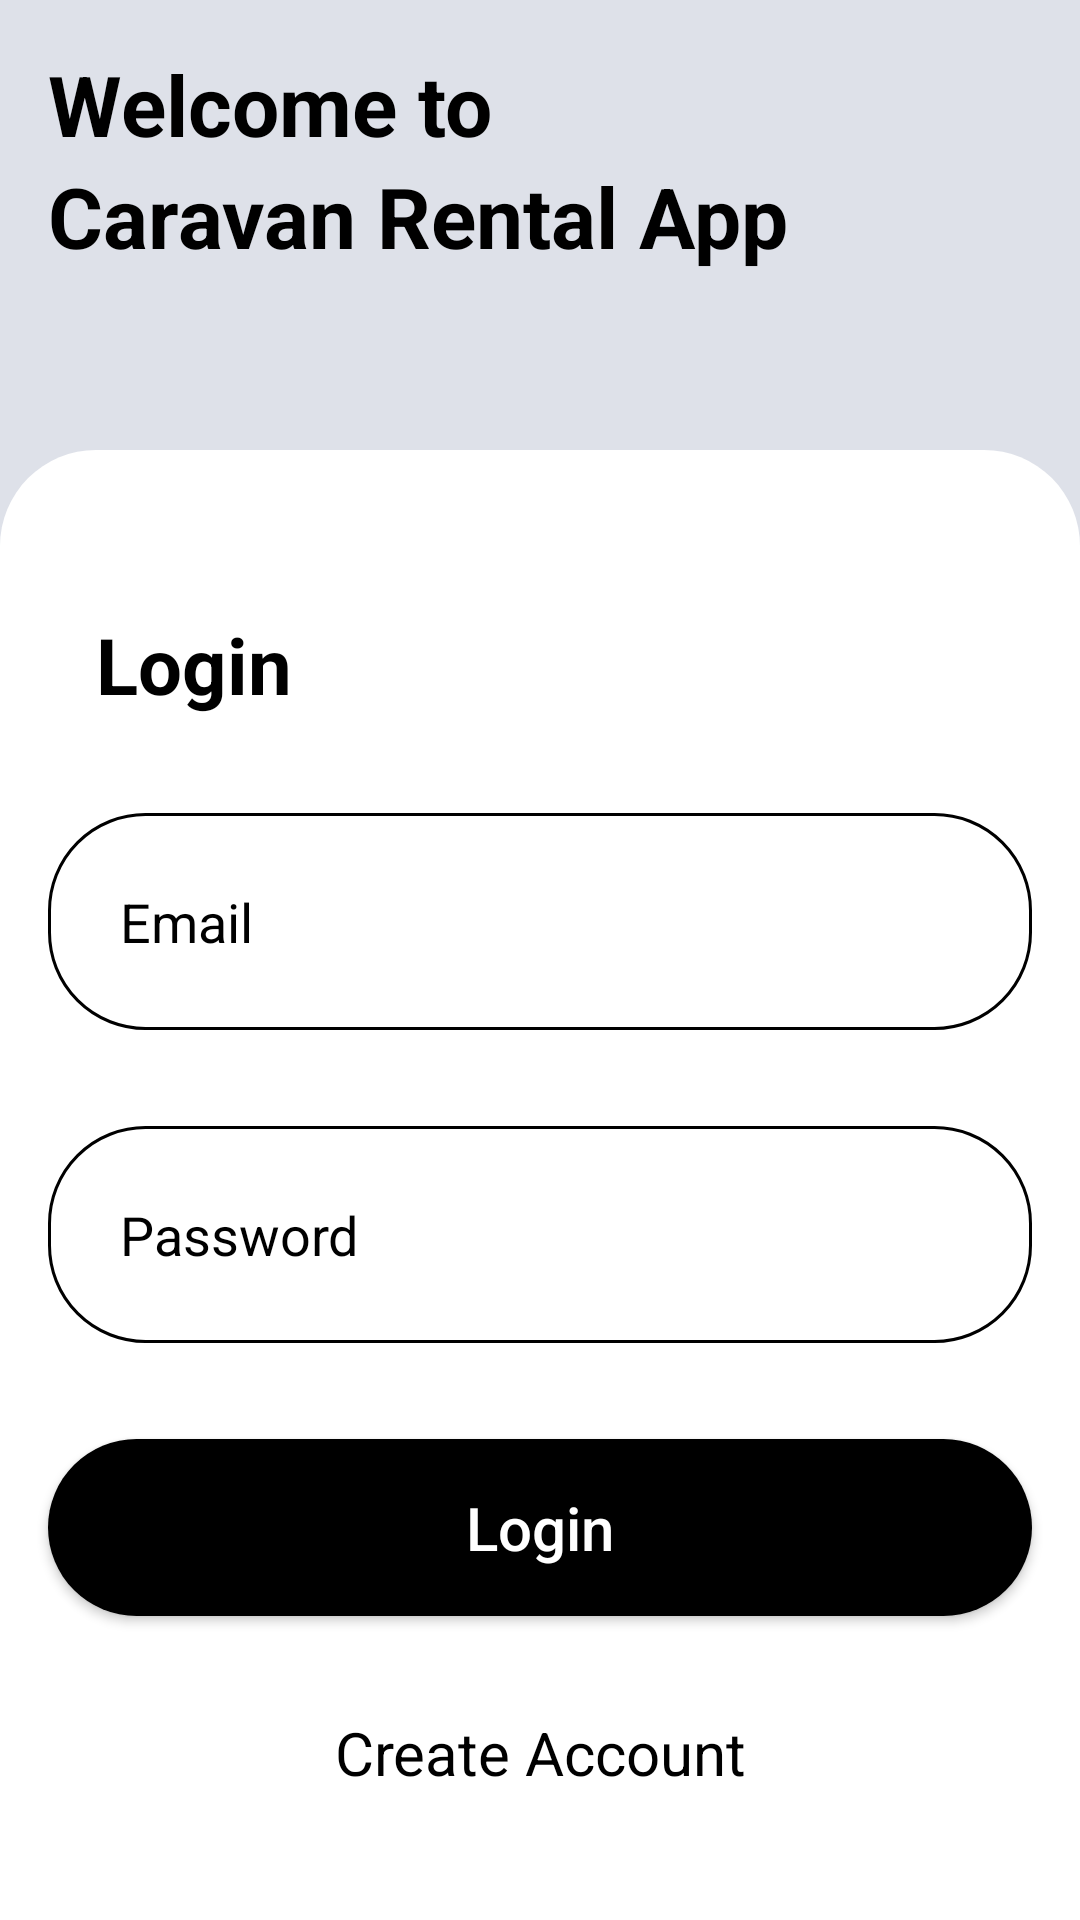

This screen was rendered from an Android layout file. Write that file and the resources it references.
<!-- AndroidManifest.xml: application theme Theme.CaravanRentalApp -->
<!-- res/layout/activity_login.xml -->
<?xml version="1.0" encoding="utf-8"?>
<RelativeLayout xmlns:android="http://schemas.android.com/apk/res/android"
    xmlns:app="http://schemas.android.com/apk/res-auto"
    xmlns:tools="http://schemas.android.com/tools"
    android:id="@+id/main"
    android:layout_width="match_parent"
    android:layout_height="match_parent"
    tools:context=".screens.LoginActivity"
    android:background="@color/light_gray">

    <TextView
        android:id="@+id/welcome"
        android:layout_width="match_parent"
        android:layout_height="wrap_content"
        android:text="Welcome to"
        android:textColor="@color/black"
        android:textSize="28sp"
        android:textStyle="bold"
        android:layout_marginTop="16dp"
        android:layout_marginStart="16dp"
        android:layout_marginEnd="16dp"/>

    <TextView
        android:id="@+id/caravan_rental_app"
        android:layout_width="match_parent"
        android:layout_height="wrap_content"
        android:text="Caravan Rental App"
        android:layout_below="@id/welcome"
        android:textColor="@color/black"
        android:textSize="28sp"
        android:textStyle="bold"

        android:layout_marginStart="16dp"
        android:layout_marginEnd="16dp"
        />

    <LinearLayout
        android:background="@drawable/layout_bg"
        android:layout_marginTop="150dp"
        android:layout_width="match_parent"
        android:layout_height="match_parent"
        android:layout_alignParentEnd="true"
        android:layout_alignParentBottom="true"
        android:layout_alignParentStart="true"
        android:orientation="vertical">
        
        <androidx.core.widget.NestedScrollView
            android:layout_width="match_parent"
            android:layout_height="match_parent">

            <LinearLayout
                android:orientation="vertical"
                android:layout_width="match_parent"
                android:layout_height="match_parent">



            <TextView
                android:layout_width="match_parent"
                android:layout_height="wrap_content"
                android:layout_marginTop="38dp"
                android:layout_marginStart="16dp"
                android:layout_marginEnd="16dp"
                android:padding="16dp"
                android:text="Login"
                android:textColor="@color/black"
                android:textSize="26sp"
                android:textStyle="bold">

            </TextView>
            <EditText
                android:id="@+id/user_email"
                android:layout_width="match_parent"
                android:layout_height="wrap_content"
                android:layout_margin="16dp"
                android:hint="Email"
                android:textColor="@color/black"
                android:textColorHint="@color/black"
                android:background="@drawable/edit_bg"
                android:padding="24dp"/>

                <EditText
                    android:id="@+id/user_password"
                    android:layout_width="match_parent"
                    android:layout_height="wrap_content"
                    android:layout_margin="16dp"
                    android:hint="Password"
                    android:inputType="numberPassword"
                    android:textColor="@color/black"
                    android:textColorHint="@color/black"
                    android:background="@drawable/edit_bg"
                    android:padding="24dp"/>
                
                <androidx.appcompat.widget.AppCompatButton
                    android:id="@+id/login_button"
                    android:layout_width="match_parent"
                    android:layout_height="wrap_content"
                    android:padding="16dp"
                    android:layout_margin="16dp"
                    android:text="Login"
                    android:textAllCaps="false"
                    android:background="@drawable/button_bg"
                    android:textColor="@color/white"
                    android:textSize="20sp"
                    />

                <TextView
                    android:id="@+id/not_exist_account"
                    android:layout_width="match_parent"
                    android:layout_height="wrap_content"
                    android:layout_margin="16dp"
                    android:text="Create Account"
                    android:textSize="20sp"
                    android:textColor="@color/black"
                    android:textAlignment="center"/>



            </LinearLayout>
        </androidx.core.widget.NestedScrollView>
    </LinearLayout>


</RelativeLayout>
<!-- resources referenced by this layout -->
<resources>
  <color name="black">#FF000000</color>
  <color name="light_gray">#DEE1E9</color>
  <color name="white">#FFFFFFFF</color>
  <!-- drawable button_bg (drawable) -->
  <?xml version="1.0" encoding="utf-8"?>
  <shape xmlns:android="http://schemas.android.com/apk/res/android"
  
      android:shape="rectangle">
      <solid android:color="@color/black"></solid>
      <corners android:radius="32dp"></corners>
  
  </shape>
  <!-- drawable edit_bg (drawable) -->
  <?xml version="1.0" encoding="utf-8"?>
  <shape xmlns:android="http://schemas.android.com/apk/res/android">
  
      <corners android:radius="32dp"></corners>
      <stroke android:color="@color/black"
          android:width="1dp"></stroke>
  
  </shape>
  <!-- drawable layout_bg (drawable) -->
  <?xml version="1.0" encoding="utf-8"?>
  <shape xmlns:android="http://schemas.android.com/apk/res/android">
      <solid android:color="@color/white"></solid>
      <corners android:topLeftRadius="32dp"
          android:topRightRadius="32dp"></corners>
  </shape>
  <style name="Theme.CaravanRentalApp" parent="Base.Theme.CaravanRentalApp" />
  <style name="Base.Theme.CaravanRentalApp" parent="Theme.Material3.DayNight.NoActionBar">
          
          
      </style>
</resources>
